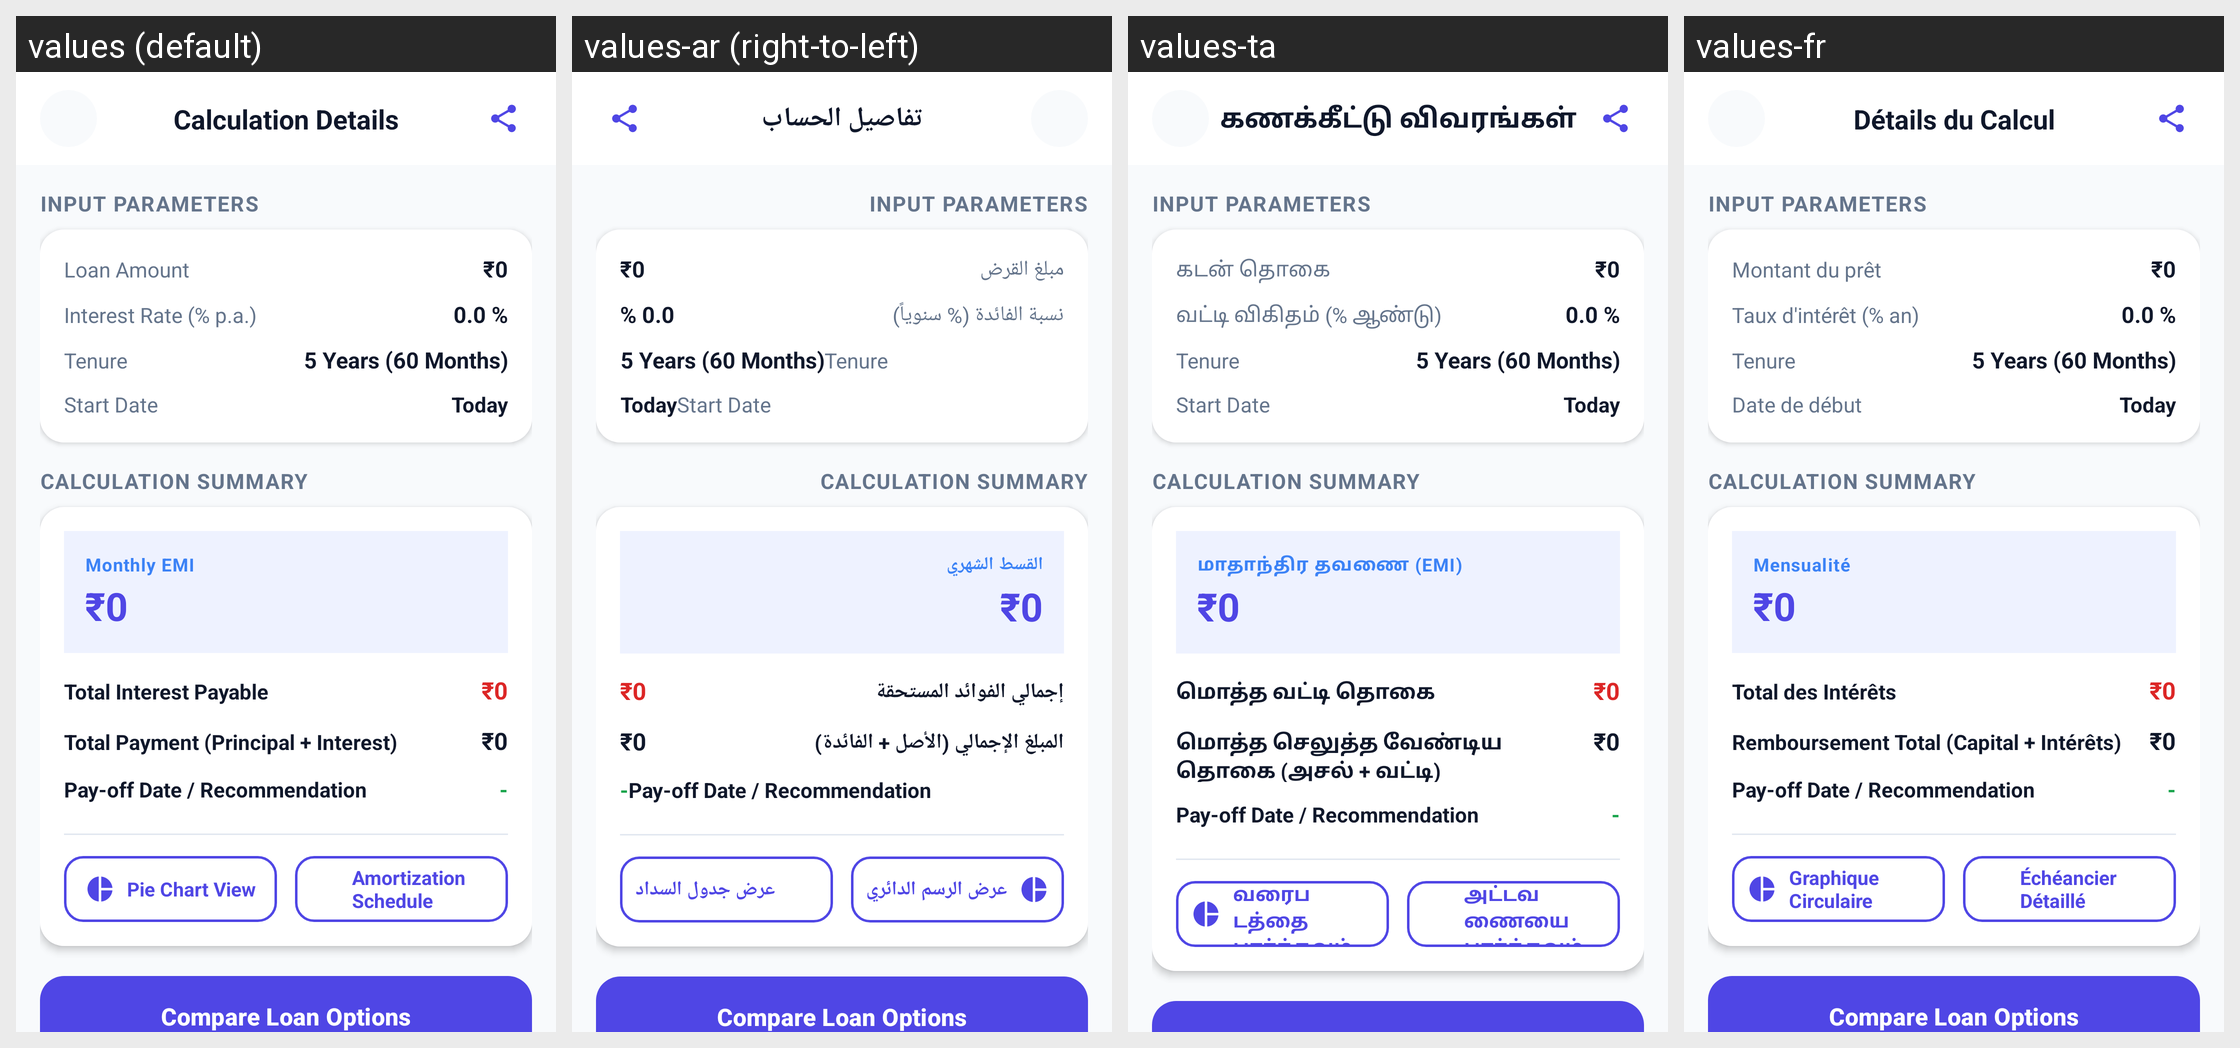

Translations of the strings shown on this Android screen, per locale in the grid:
Android screen res/layout/activity_loan_result.xml rendered under 4 locales, left to right: values (default), values-ar (right-to-left), values-ta, values-fr. Device: Nexus 5 (rendered at 1080×1920; each locale shown at half size, 540×960, under a caption strip naming it); theme Theme.Calculatoremi.
Other locales in the repository, not shown: values-da, values-de, values-es, values-fi, values-fil, values-hi, values-in, values-it, values-ja, values-ko, values-mr, values-ms, values-nb, values-nl, values-pl, values-pt, values-sv, values-te, values-th, values-tr, values-vi.
Strings drawn on this screen, with the default value and each locale's value (text and hints the layout hard-codes, and strings that could not be matched under every locale, appear in the picture but are not listed):

header_calculation_details
  values: Calculation Details
  values-ar: تفاصيل الحساب
  values-ta: கணக்கீட்டு விவரங்கள்
  values-fr: Détails du Calcul

header_input_parameters
  values: Input Parameters
  values-ar: Input Parameters  [not translated; the default value is used]
  values-ta: Input Parameters  [not translated; the default value is used]
  values-fr: Input Parameters  [not translated; the default value is used]

label_loan_amount
  values: Loan Amount
  values-ar: مبلغ القرض
  values-ta: கடன் தொகை
  values-fr: Montant du prêt

label_interest_rate
  values: Interest Rate (% p.a.)
  values-ar: نسبة الفائدة (% سنوياً)
  values-ta: வட்டி விகிதம் (% ஆண்டு)
  values-fr: Taux d'intérêt (% an)

label_tenure
  values: Tenure
  values-ar: Tenure  [not translated; the default value is used]
  values-ta: Tenure  [not translated; the default value is used]
  values-fr: Tenure  [not translated; the default value is used]

label_start_date
  values: Start Date
  values-ar: Start Date  [not translated; the default value is used]
  values-ta: Start Date  [not translated; the default value is used]
  values-fr: Date de début

header_calculation_summary
  values: Calculation Summary
  values-ar: Calculation Summary  [not translated; the default value is used]
  values-ta: Calculation Summary  [not translated; the default value is used]
  values-fr: Calculation Summary  [not translated; the default value is used]

result_monthly_emi
  values: Monthly EMI
  values-ar: القسط الشهري
  values-ta: மாதாந்திர தவணை (EMI)
  values-fr: Mensualité

result_total_interest
  values: Total Interest Payable
  values-ar: إجمالي الفوائد المستحقة
  values-ta: மொத்த வட்டி தொகை
  values-fr: Total des Intérêts

result_total_payment
  values: Total Payment (Principal + Interest)
  values-ar: المبلغ الإجمالي (الأصل + الفائدة)
  values-ta: மொத்த செலுத்த வேண்டிய தொகை (அசல் + வட்டி)
  values-fr: Remboursement Total (Capital + Intérêts)

btn_view_chart
  values: Pie Chart View
  values-ar: عرض الرسم الدائري
  values-ta: வரைபடத்தை பார்க்கவும்
  values-fr: Graphique Circulaire

btn_view_schedule
  values: Amortization Schedule
  values-ar: عرض جدول السداد
  values-ta: அட்டவணையை பார்க்கவும்
  values-fr: Échéancier Détaillé
